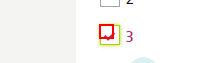
Task: Robotic Enterprise Framework
Workflow: pruebas

Step 1: check the text box in window 'Casas y pisos en Cádiz - idealista' (chrome.exe)
